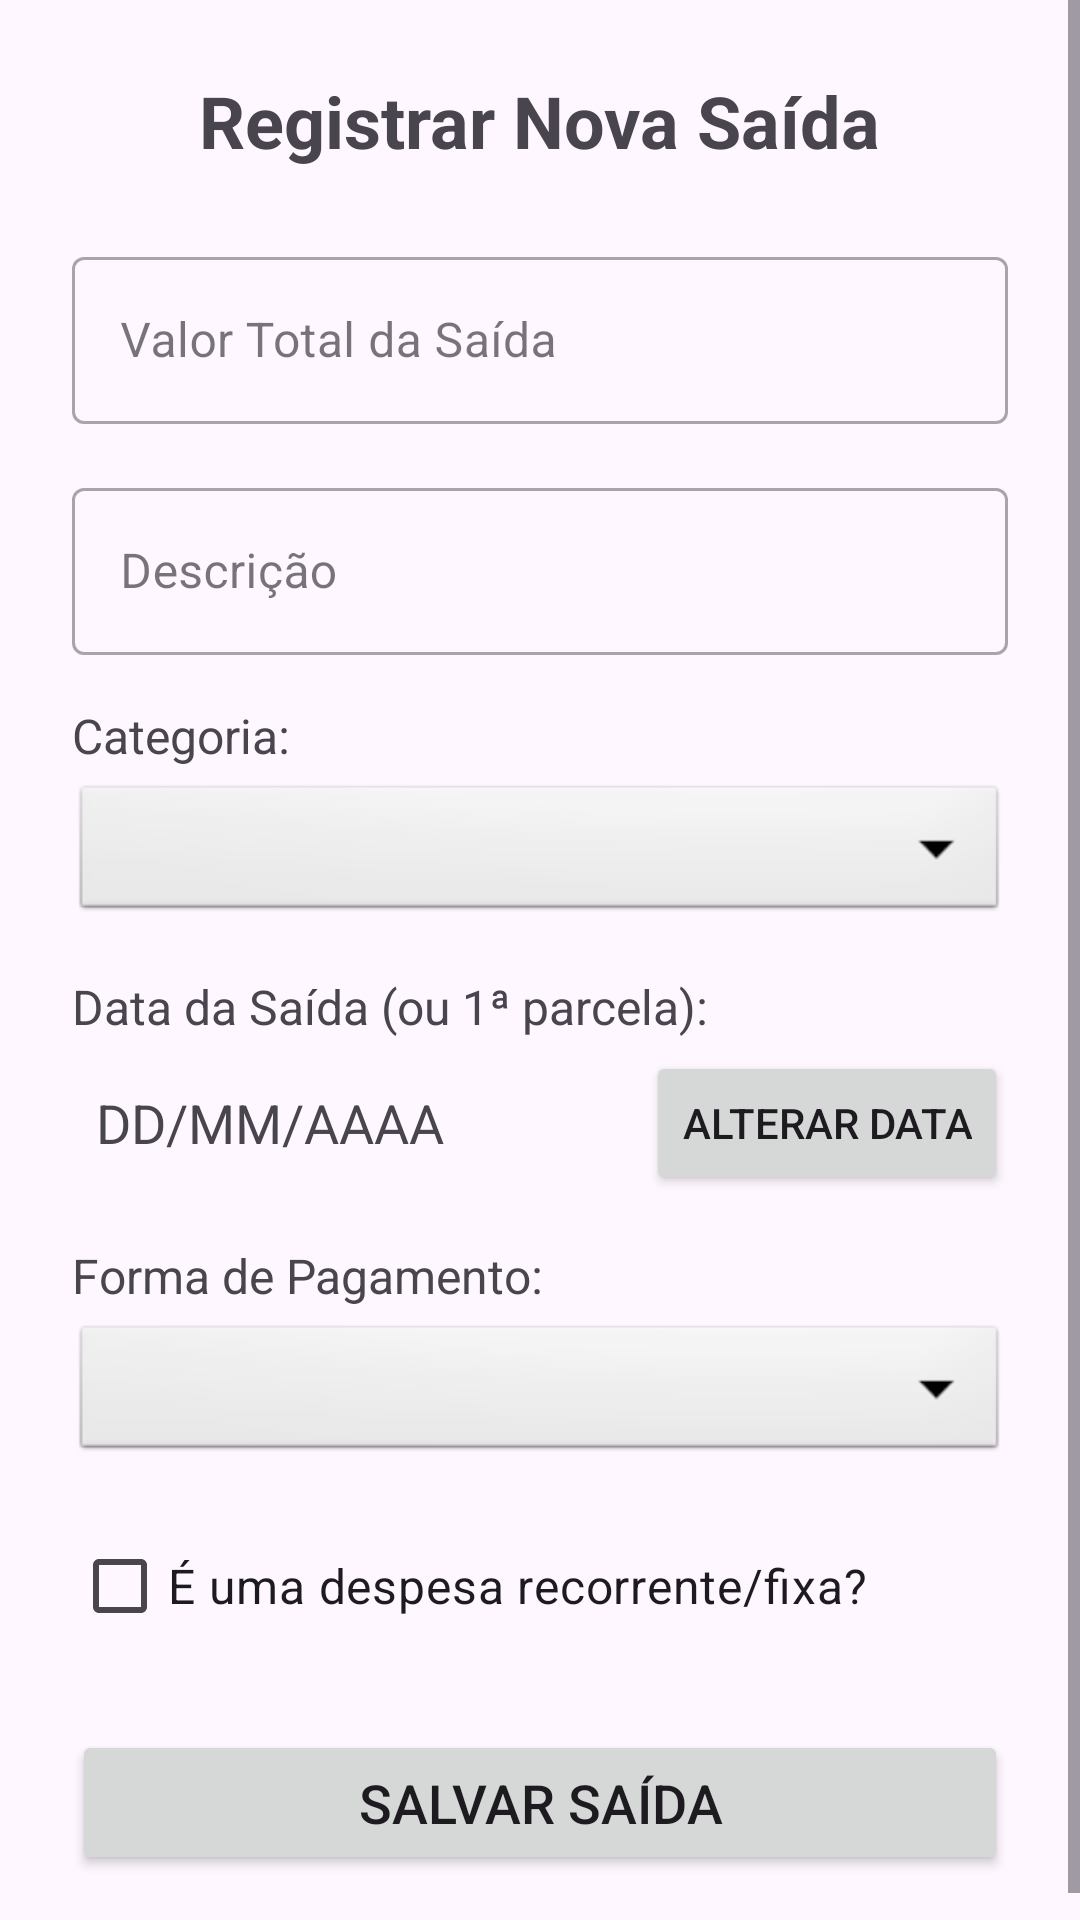

Produce the Android XML layout that renders to this screen, including the resource entries it uses.
<!-- AndroidManifest.xml: application theme Theme.TelaLogin -->
<!-- res/layout/activity_tela_saida.xml -->
<?xml version="1.0" encoding="utf-8"?>
<ScrollView xmlns:android="http://schemas.android.com/apk/res/android"
    xmlns:app="http://schemas.android.com/apk/res-auto"
    xmlns:tools="http://schemas.android.com/tools"
    android:layout_width="match_parent"
    android:layout_height="match_parent"
    android:fillViewport="true">

    <LinearLayout
        android:layout_width="match_parent"
        android:layout_height="wrap_content"
        android:orientation="vertical"
        android:padding="24dp"
        tools:context=".TelaSaidaActivity">

        <TextView
            android:layout_width="wrap_content"
            android:layout_height="wrap_content"
            android:text="Registrar Nova Saída"
            android:textSize="24sp"
            android:textStyle="bold"
            android:layout_gravity="center_horizontal"
            android:layout_marginBottom="24dp"/>

        <com.google.android.material.textfield.TextInputLayout
            android:layout_width="match_parent"
            android:layout_height="wrap_content"
            android:hint="Valor Total da Saída"
            style="@style/Widget.MaterialComponents.TextInputLayout.OutlinedBox"
            android:layout_marginBottom="16dp">
            <com.google.android.material.textfield.TextInputEditText
                android:id="@+id/etValorSaida"
                android:layout_width="match_parent"
                android:layout_height="wrap_content"
                android:inputType="numberDecimal"/>
        </com.google.android.material.textfield.TextInputLayout>

        <com.google.android.material.textfield.TextInputLayout
            android:layout_width="match_parent"
            android:layout_height="wrap_content"
            android:hint="Descrição"
            style="@style/Widget.MaterialComponents.TextInputLayout.OutlinedBox"
            android:layout_marginBottom="16dp">
            <com.google.android.material.textfield.TextInputEditText
                android:id="@+id/etDescricaoSaida"
                android:layout_width="match_parent"
                android:layout_height="wrap_content"
                android:inputType="textCapSentences"/>
        </com.google.android.material.textfield.TextInputLayout>

        <TextView
            android:layout_width="wrap_content"
            android:layout_height="wrap_content"
            android:text="Categoria:"
            android:textSize="16sp"
            android:layout_marginBottom="4dp"/>
        <Spinner
            android:id="@+id/spinnerCategoriaSaida"
            android:layout_width="match_parent"
            android:layout_height="wrap_content"
            android:padding="12dp"
            android:background="@android:drawable/btn_dropdown"
            style="@style/Widget.AppCompat.Spinner.Underlined"
            android:layout_marginBottom="16dp"/>

        <TextView
            android:layout_width="wrap_content"
            android:layout_height="wrap_content"
            android:text="Data da Saída (ou 1ª parcela):"
            android:textSize="16sp"
            android:layout_marginBottom="4dp"/>
        <LinearLayout
            android:layout_width="match_parent"
            android:layout_height="wrap_content"
            android:orientation="horizontal"
            android:gravity="center_vertical"
            android:layout_marginBottom="16dp">
            <TextView
                android:id="@+id/tvDataSelecionadaSaida"
                android:layout_width="0dp"
                android:layout_height="wrap_content"
                android:layout_weight="1"
                android:textSize="18sp"
                android:padding="8dp"
                android:text="DD/MM/AAAA"/>
            <Button
                android:id="@+id/btnSelecionarDataSaida"
                android:layout_width="wrap_content"
                android:layout_height="wrap_content"
                android:text="Alterar Data"/>
        </LinearLayout>

        <TextView
            android:layout_width="wrap_content"
            android:layout_height="wrap_content"
            android:text="Forma de Pagamento:"
            android:textSize="16sp"
            android:layout_marginBottom="4dp"/>
        <Spinner
            android:id="@+id/spinnerFormaPagamento"
            android:layout_width="match_parent"
            android:layout_height="wrap_content"
            android:padding="12dp"
            android:background="@android:drawable/btn_dropdown"
            style="@style/Widget.AppCompat.Spinner.Underlined"
            android:layout_marginBottom="16dp"/>

        <LinearLayout
            android:id="@+id/layoutParcelamento"
            android:layout_width="match_parent"
            android:layout_height="wrap_content"
            android:orientation="vertical"
            android:visibility="gone" android:layout_marginBottom="16dp">

            <com.google.android.material.textfield.TextInputLayout
                android:layout_width="match_parent"
                android:layout_height="wrap_content"
                android:hint="Número de Parcelas (ex: 3)"
                style="@style/Widget.MaterialComponents.TextInputLayout.OutlinedBox">
                <com.google.android.material.textfield.TextInputEditText
                    android:id="@+id/etNumeroParcelas"
                    android:layout_width="match_parent"
                    android:layout_height="wrap_content"
                    android:inputType="number"/>
            </com.google.android.material.textfield.TextInputLayout>
        </LinearLayout>

        <CheckBox
            android:id="@+id/cbDespesaRecorrente"
            android:layout_width="match_parent"
            android:layout_height="wrap_content"
            android:text="É uma despesa recorrente/fixa?"
            android:textSize="16sp"
            android:layout_marginBottom="8dp"/>

        <LinearLayout
            android:id="@+id/layoutConfigRecorrencia"
            android:layout_width="match_parent"
            android:layout_height="wrap_content"
            android:orientation="vertical"
            android:visibility="gone" android:layout_marginBottom="16dp">

            <com.google.android.material.textfield.TextInputLayout
                android:layout_width="match_parent"
                android:layout_height="wrap_content"
                android:hint="Replicar por quantos meses? (ex: 12)"
                style="@style/Widget.MaterialComponents.TextInputLayout.OutlinedBox">
                <com.google.android.material.textfield.TextInputEditText
                    android:id="@+id/etMesesRecorrencia"
                    android:layout_width="match_parent"
                    android:layout_height="wrap_content"
                    android:inputType="number"/>
            </com.google.android.material.textfield.TextInputLayout>
        </LinearLayout>

        <Button
            android:id="@+id/btnSalvarSaida"
            android:layout_width="match_parent"
            android:layout_height="wrap_content"
            android:text="Salvar Saída"
            android:padding="12dp"
            android:textSize="18sp"
            android:layout_marginTop="16dp"/>
    </LinearLayout>
</ScrollView>
<!-- resources referenced by this layout -->
<resources>
  <style name="Theme.TelaLogin" parent="Base.Theme.TelaLogin" />
  <style name="Base.Theme.TelaLogin" parent="Theme.Material3.DayNight.NoActionBar">
          
          
      </style>
</resources>
